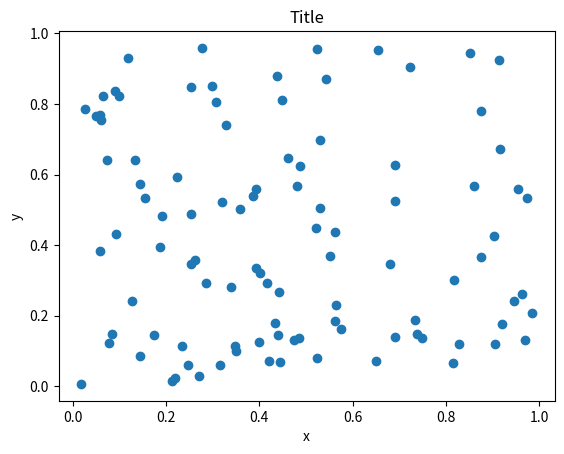

Write Python code to recreate this figure.
#numpyとmatplotlibをインポート
import numpy as np
import matplotlib.pyplot as plt

#乱数を生成
x = np.random.rand(100)
y = np.random.rand(100)

#散布図を描画
plt.scatter(x, y)
plt.title("Title")
plt.xlabel("x")
plt.ylabel("y")
plt.show()
###
